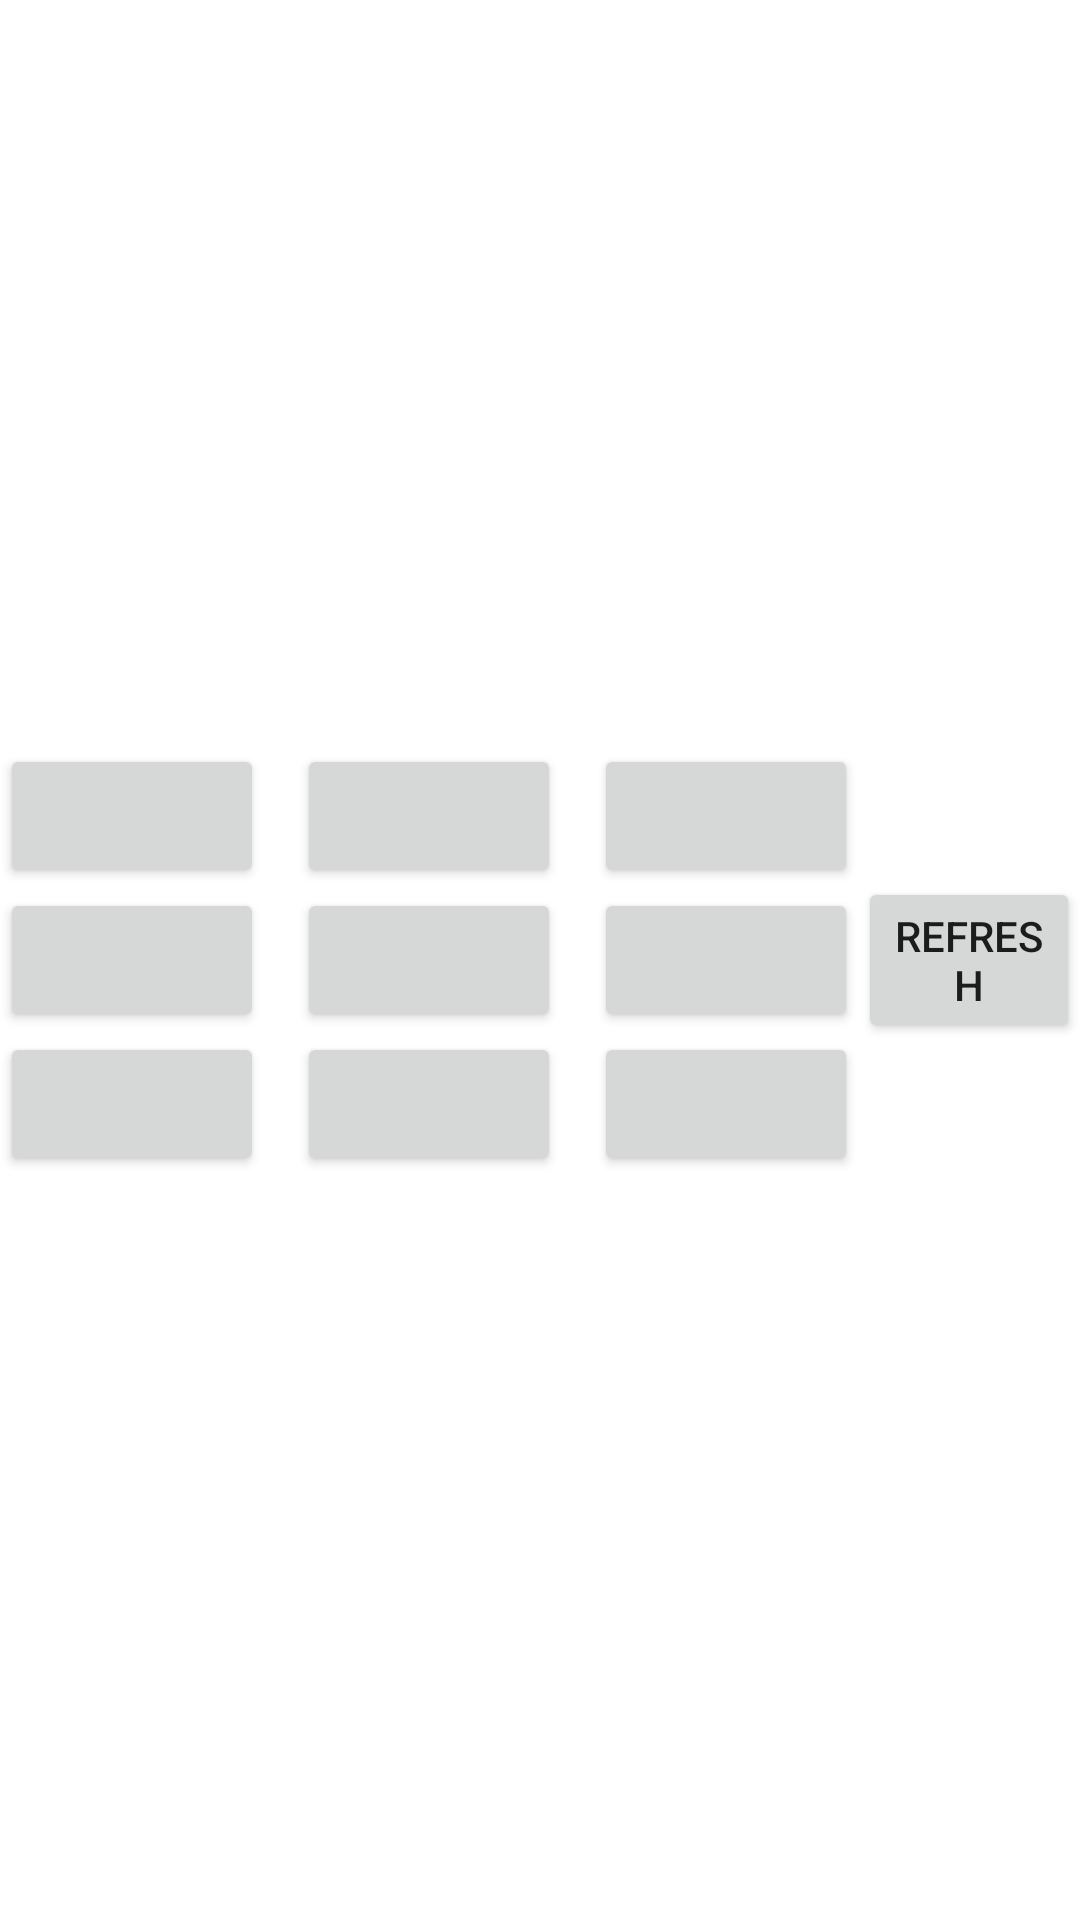

This screen was rendered from an Android layout file. Write that file and the resources it references.
<!-- AndroidManifest.xml: application theme Theme.Tic_tac_toe -->
<!-- res/layout/activity_main.xml -->
<?xml version="1.0" encoding="utf-8"?>
<LinearLayout
    xmlns:android="http://schemas.android.com/apk/res/android"
    xmlns:app="http://schemas.android.com/apk/res-auto"
    xmlns:tools="http://schemas.android.com/tools"
    android:layout_width="match_parent"
    android:layout_height="match_parent"
    android:orientation="horizontal"
    android:gravity="center"
    tools:context=".MainActivity">

    <GridLayout
        android:layout_width="wrap_content"
        android:layout_height="wrap_content"
        android:columnCount="3"
        android:rowCount="3">
        <Button
           android:id="@+id/btn1"
            android:onClick="check"/>
        <Button
            android:id="@+id/btn2"
            android:layout_marginLeft="11dp"
            android:onClick="check"/>
        <Button
            android:id="@+id/btn3"
            android:layout_marginLeft="11dp"
            android:onClick="check"/>
        <Button
            android:id="@+id/btn4"
            android:onClick="check"
           />
        <Button
            android:id="@+id/btn5"
            android:layout_marginLeft="11dp"
            android:onClick="check"/>
        <Button
            android:id="@+id/btn6"
            android:layout_marginLeft="11dp"
            android:onClick="check"/>
        <Button
            android:id="@+id/btn7"
            android:onClick="check"
         />
        <Button
            android:id="@+id/btn8"
            android:layout_marginLeft="11dp"
            android:onClick="check"/>
        <Button
            android:id="@+id/btn9"
            android:layout_marginLeft="11dp"
            android:onClick="check"/>


    </GridLayout>
    <androidx.appcompat.widget.AppCompatButton
        android:layout_width="wrap_content"
        android:layout_height="wrap_content"
        android:text="refresh"
        android:id="@+id/refresh"/>

</LinearLayout>
<!-- resources referenced by this layout -->
<resources>
  <style name="Theme.Tic_tac_toe" parent="Theme.MaterialComponents.DayNight.DarkActionBar">
          
          <item name="colorPrimary">@color/purple_500</item>
          <item name="colorPrimaryVariant">@color/purple_700</item>
          <item name="colorOnPrimary">@color/white</item>
          
          <item name="colorSecondary">@color/teal_200</item>
          <item name="colorSecondaryVariant">@color/teal_700</item>
          <item name="colorOnSecondary">@color/black</item>
          
          <item name="android:statusBarColor" tools:targetApi="21">?attr/colorPrimaryVariant</item>
          
      </style>
  <!-- not gathered from this repository: default colours our renderer supplied (Android Studio template values) -->
  <color name="purple_500">#FF6200EE</color>
  <color name="purple_700">#FF3700B3</color>
  <color name="teal_200">#FF03DAC5</color>
  <color name="teal_700">#FF018786</color>
  <color name="black">#FF000000</color>
  <color name="white">#FFFFFFFF</color>
</resources>
